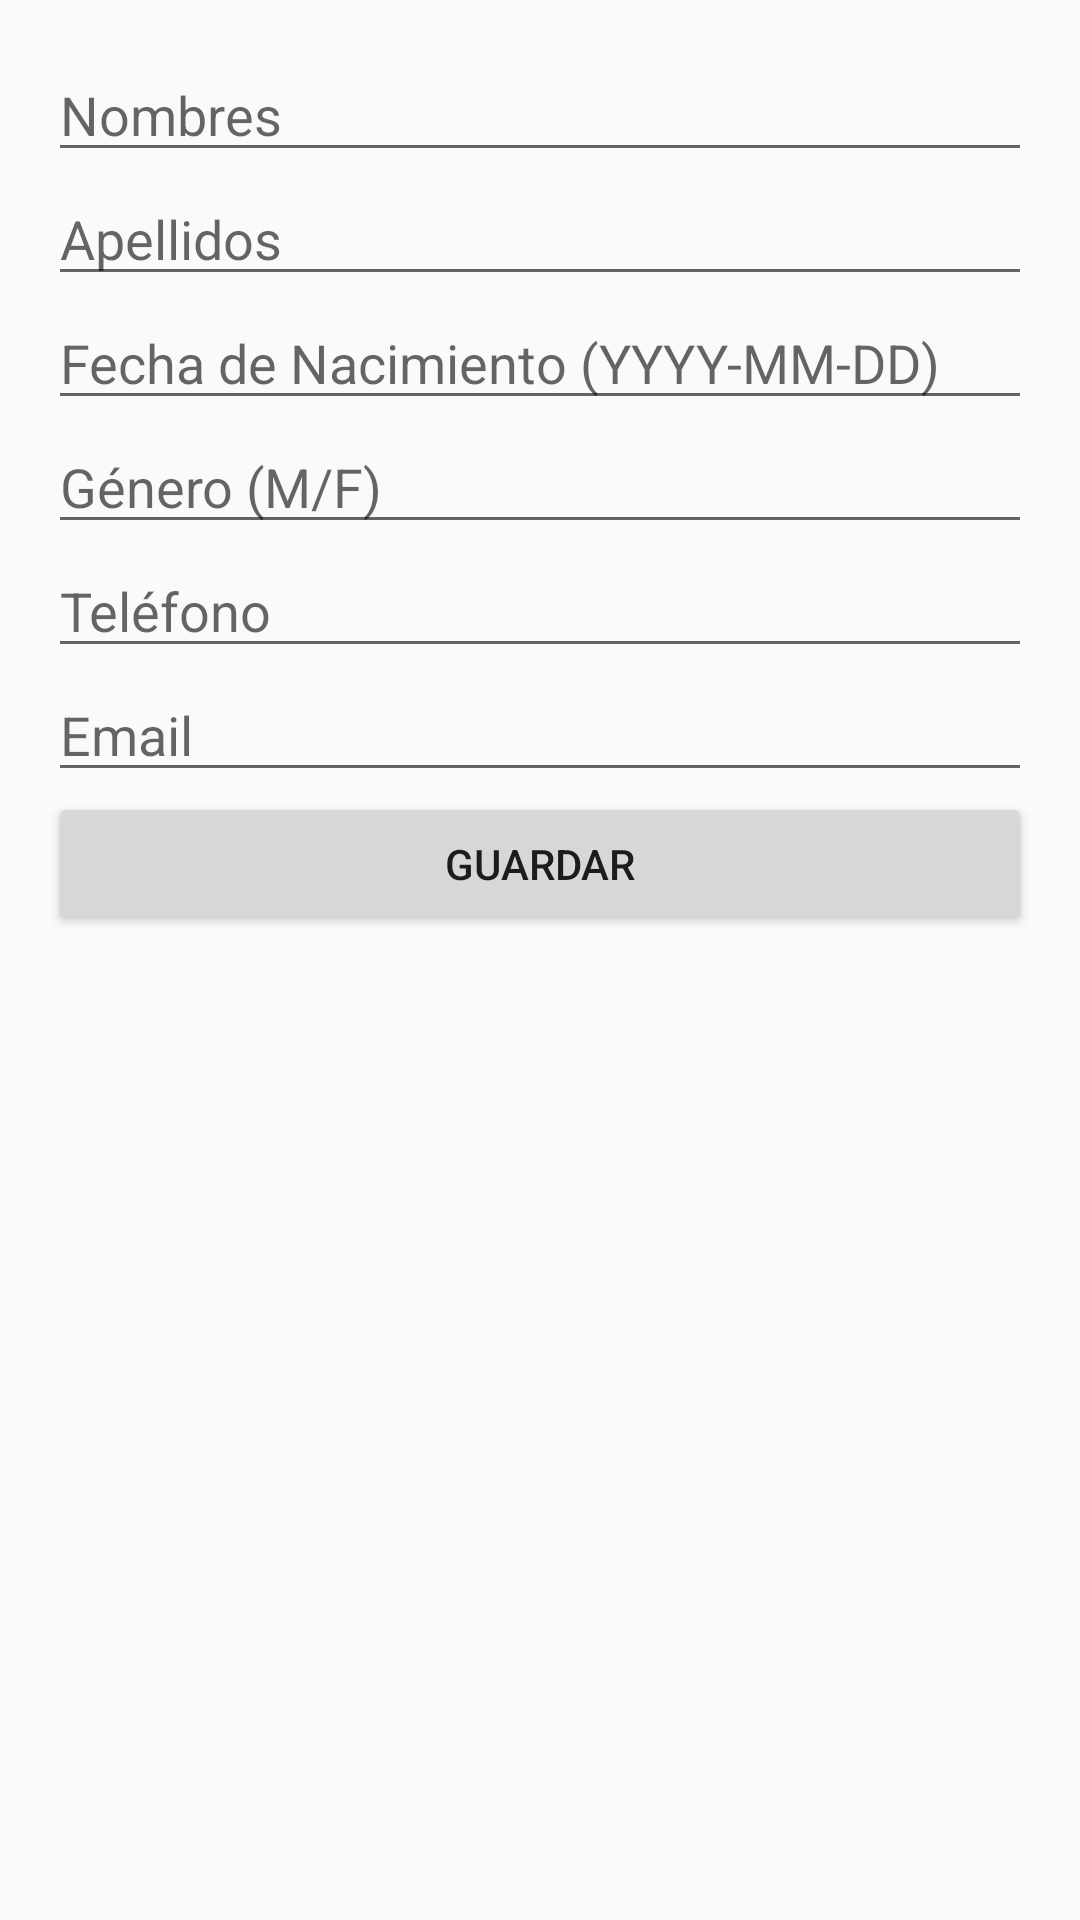

Produce the Android XML layout that renders to this screen, including the resource entries it uses.
<!-- AndroidManifest.xml: activity theme Theme.AppCompat.Light.NoActionBar -->
<!-- res/layout/activity_agregar_propietario.xml -->
<?xml version="1.0" encoding="utf-8"?>
<RelativeLayout xmlns:android="http://schemas.android.com/apk/res/android"
    xmlns:tools="http://schemas.android.com/tools"
    android:layout_width="match_parent"
    android:layout_height="match_parent"
    android:padding="16dp"
    tools:context=".activities.AgregarPropietarioActivity">

    <EditText
        android:id="@+id/edtNombres"
        android:layout_width="match_parent"
        android:layout_height="wrap_content"
        android:hint="Nombres" />

    <EditText
        android:id="@+id/edtApellidos"
        android:layout_width="match_parent"
        android:layout_height="wrap_content"
        android:layout_below="@id/edtNombres"
        android:hint="Apellidos" />

    <EditText
        android:id="@+id/edtFechaNacimiento"
        android:layout_width="match_parent"
        android:layout_height="wrap_content"
        android:layout_below="@id/edtApellidos"
        android:hint="Fecha de Nacimiento (YYYY-MM-DD)" />

    <EditText
        android:id="@+id/edtGenero"
        android:layout_width="match_parent"
        android:layout_height="wrap_content"
        android:layout_below="@id/edtFechaNacimiento"
        android:hint="Género (M/F)" />

    <EditText
        android:id="@+id/edtTelefono"
        android:layout_width="match_parent"
        android:layout_height="wrap_content"
        android:layout_below="@id/edtGenero"
        android:hint="Teléfono" />

    <EditText
        android:id="@+id/edtEmail"
        android:layout_width="match_parent"
        android:layout_height="wrap_content"
        android:layout_below="@id/edtTelefono"
        android:hint="Email" />

    <Button
        android:id="@+id/btnGuardar"
        android:layout_width="match_parent"
        android:layout_height="wrap_content"
        android:layout_below="@id/edtEmail"
        android:text="Guardar" />

</RelativeLayout>
<!-- resources referenced by this layout -->
<resources>

</resources>
